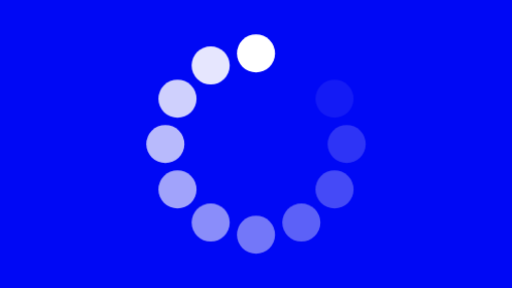
t = 0.00 s
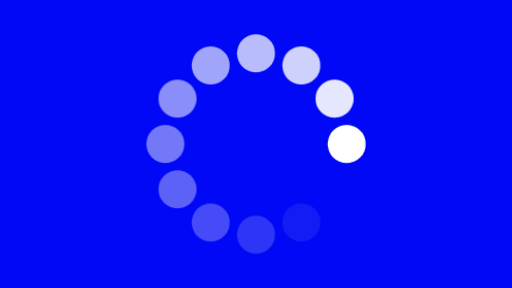
t = 0.25 s
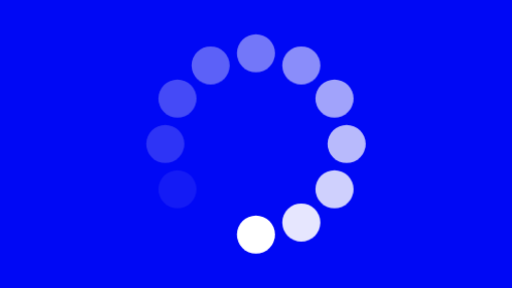
t = 0.50 s
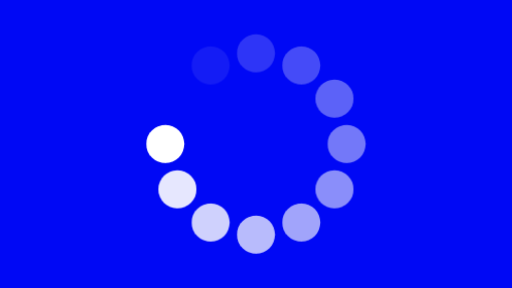
t = 0.75 s

The animated SVG that drew these frames (rendered in a browser with its animation timeline set to each time). Animation: 1 CSS @keyframes rule; one cycle of 1.00 s, repeats indefinitely.

<svg xmlns="http://www.w3.org/2000/svg" viewBox="0 0 1920 1080" width="100%" height="100%">
  <defs>
    <style><![CDATA[
      * {
        box-sizing: border-box;
      }

      .bg-canvas {
        fill: #0008f5;
      }

      .spinner-group {
        fill: #ffffff;
        transform-origin: 960.0px 540.0px;
        animation: spin 1s steps(12, end) infinite;
      }

      @keyframes spin {
        0% {
          transform: rotate(0deg);
        }
        100% {
          transform: rotate(360deg);
        }
      }
    ]]></style>
  </defs>

  <!-- Chroma Blue Canvas -->
  <rect class="bg-canvas" width="1920" height="1080" />

  <!-- 12-Dot Stepped Loading Spinner (Ultra-HD 1080p Master) -->
  <g class="spinner-group">
    <circle cx="960.0" cy="200.0" r="71.4" opacity="1.0" />
    <circle cx="790.0" cy="245.55" r="71.4" opacity="0.9" />
    <circle cx="665.55" cy="370.0" r="71.4" opacity="0.81" />
    <circle cx="620.0" cy="540.0" r="71.4" opacity="0.72" />
    <circle cx="665.55" cy="710.0" r="71.4" opacity="0.63" />
    <circle cx="790.0" cy="834.45" r="71.4" opacity="0.54" />
    <circle cx="960.0" cy="880.0" r="71.4" opacity="0.45" />
    <circle cx="1130.0" cy="834.45" r="71.4" opacity="0.36" />
    <circle cx="1254.45" cy="710.0" r="71.4" opacity="0.27" />
    <circle cx="1300.0" cy="540.0" r="71.4" opacity="0.18" />
    <circle cx="1254.45" cy="370.0" r="71.4" opacity="0.08" />
    <circle cx="1130.0" cy="245.55" r="71.4" opacity="0.0" />
  </g>
</svg>
